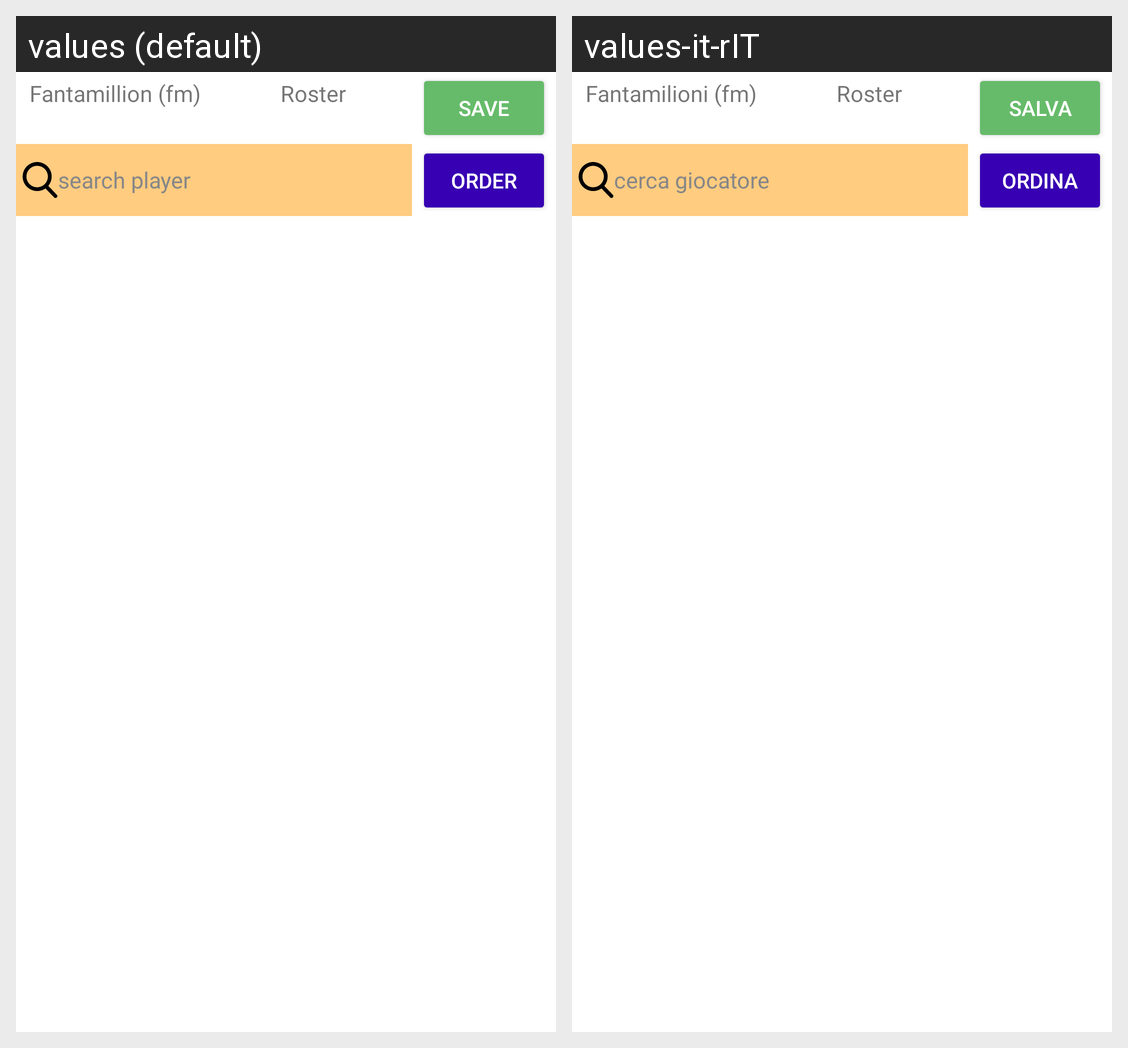

The same Android screen rendered under two of its app's locales, left to right. List the strings drawn on it with the default value and each locale's translation.
Android screen res/layout/fragment_roster_manager.xml rendered under 2 locales, left to right: values (default), values-it-rIT. Device: Nexus 5 (rendered at 1080×1920; each locale shown at half size, 540×960, under a caption strip naming it); theme Theme.Fantabasket.
Strings drawn on this screen, with the default value and each locale's value (text and hints the layout hard-codes, and strings that could not be matched under every locale, appear in the picture but are not listed):

fantamilioni
  values: Fantamillion (fm)
  values-it-rIT: Fantamilioni (fm)

roster
  values: Roster
  values-it-rIT: Roster  [not translated; the default value is used]

save
  values: Save
  values-it-rIT: Salva

search_player
  values: search player
  values-it-rIT: cerca giocatore

order
  values: Order
  values-it-rIT: Ordina
